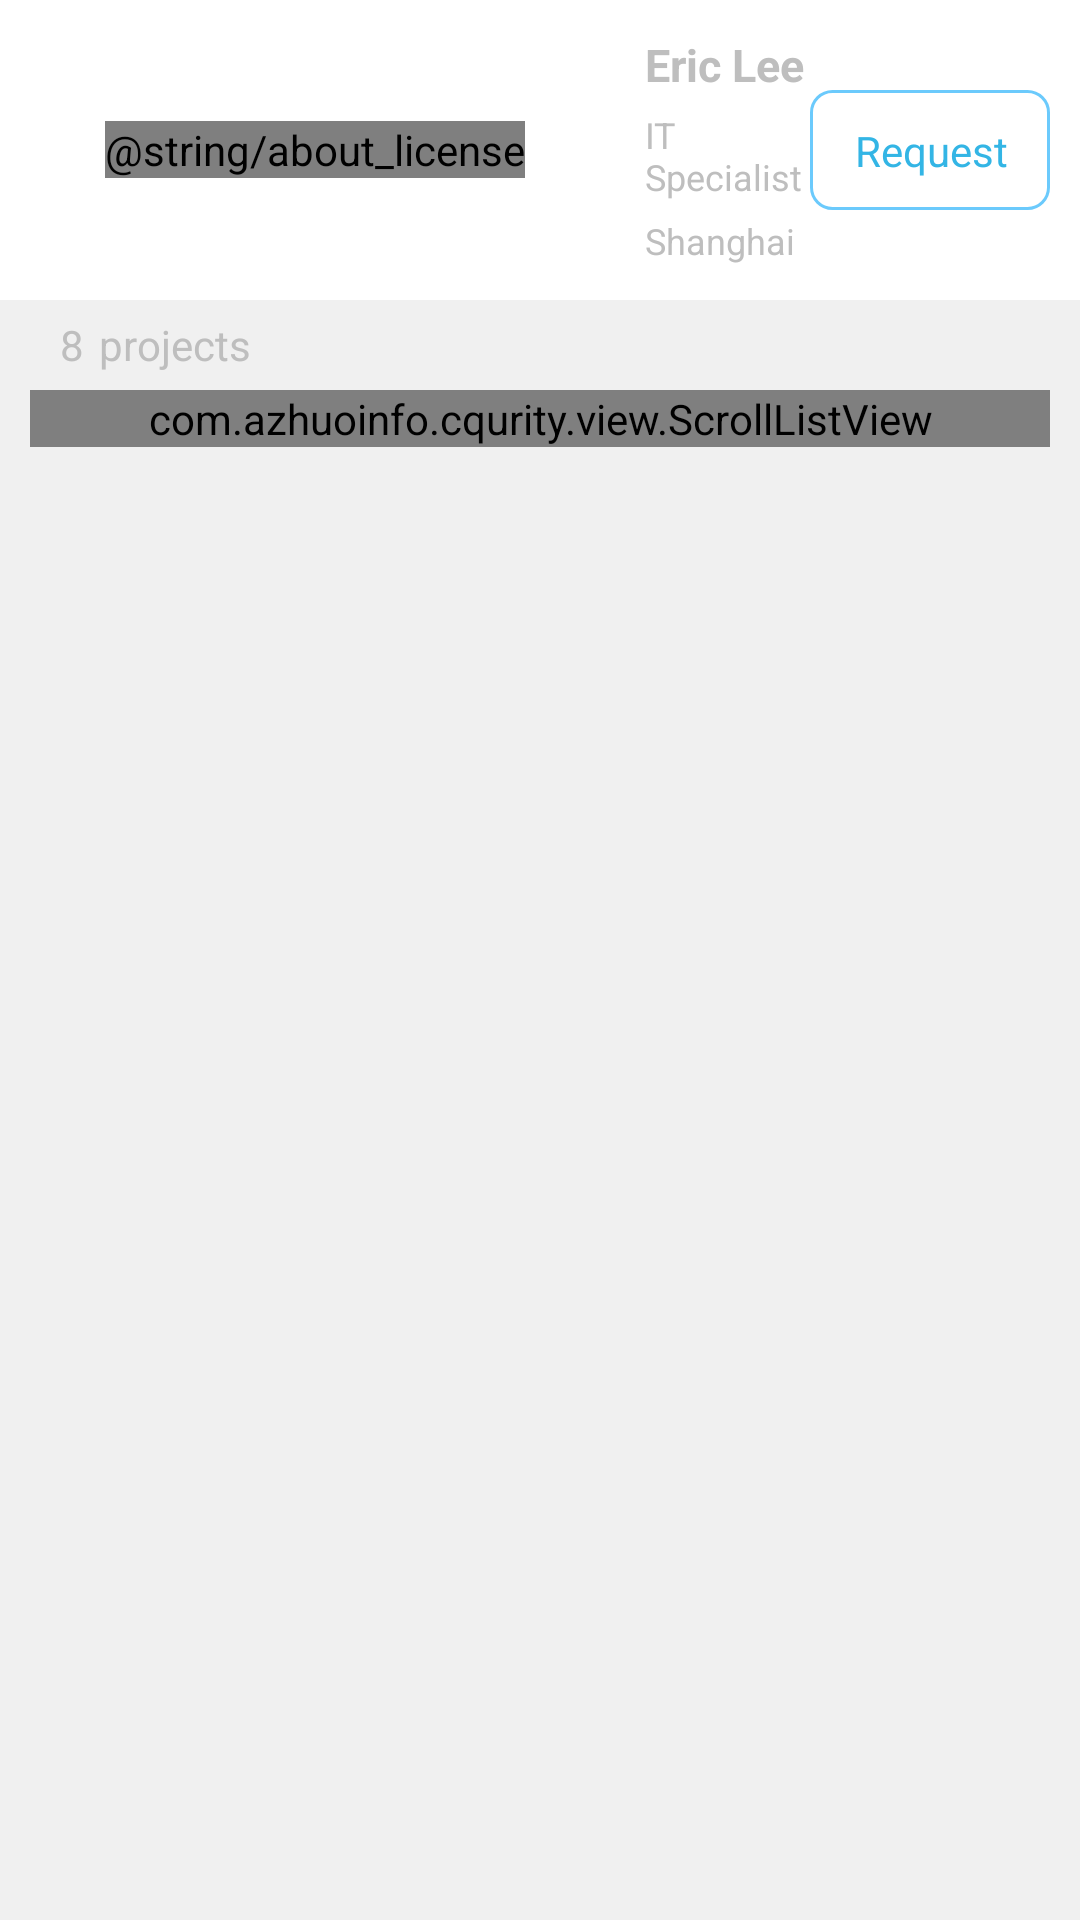

Layout XML and referenced resources for this Android screen:
<!-- AndroidManifest.xml: application theme AppTheme -->
<!-- res/layout/fragment_people_admin.xml -->
<?xml version="1.0" encoding="utf-8"?>
<ScrollView xmlns:android="http://schemas.android.com/apk/res/android"
    xmlns:app="http://schemas.android.com/apk/res-auto"
    android:layout_width="match_parent"
    android:layout_height="match_parent"
    android:background="@color/bg_gray"
    android:scrollbars="none">

    <LinearLayout
        android:layout_width="match_parent"
        android:layout_height="match_parent"
        android:orientation="vertical">

        <LinearLayout
            android:layout_width="match_parent"
            android:layout_height="100dp"
            android:background="@android:color/white"
            android:gravity="center_vertical"
            android:orientation="horizontal"
            android:padding="10dp">

            <com.azhuoinfo.cqurity.view.imageview.round.RoundedImageView
                android:layout_width="wrap_content"
                android:layout_height="wrap_content"
                android:layout_marginLeft="25dp"
                android:contentDescription="@string/about_license"
                android:src="@drawable/ic_user_default"
                app:oval="true" />

            <LinearLayout
                android:layout_width="0dp"
                android:layout_height="wrap_content"
                android:layout_marginLeft="40dp"
                android:layout_marginStart="40dp"
                android:layout_weight="1"
                android:orientation="vertical">

                <TextView
                    android:id="@+id/textview_people_admin_name"
                    android:layout_width="wrap_content"
                    android:layout_height="wrap_content"
                    android:text="Eric Lee"
                    android:textSize="15sp"
                    android:textStyle="bold" />

                <TextView
                    android:id="@+id/textview_people_admin_ability"
                    android:layout_width="wrap_content"
                    android:layout_height="wrap_content"
                    android:layout_marginTop="5dp"
                    android:text="IT Specialist"
                    android:textSize="12sp" />

                <TextView
                    android:id="@+id/textview_people_admin_location"
                    android:layout_width="wrap_content"
                    android:layout_height="wrap_content"
                    android:layout_marginTop="5dp"
                    android:text="Shanghai"
                    android:textSize="12sp" />

            </LinearLayout>

            <Button
                android:id="@+id/button_people_admin_request"
                android:layout_width="80dp"
                android:layout_height="40dp"
                android:layout_alignParentEnd="true"
                android:layout_alignParentRight="true"
                android:background="@drawable/button_blue_border"
                android:text="Request"
                android:textColor="@android:color/holo_blue_light" />

        </LinearLayout>

        <LinearLayout
            android:layout_width="match_parent"
            android:layout_height="30dp"
            android:gravity="center_vertical"
            android:orientation="horizontal">

            <TextView
                android:id="@+id/textview_people_admin_project_num"
                android:layout_width="wrap_content"
                android:layout_height="wrap_content"
                android:layout_marginLeft="20dp"
                android:gravity="center_vertical"
                android:text="8" />

            <TextView
                android:id="@+id/textview_people_admin_projects"
                android:layout_width="wrap_content"
                android:layout_height="wrap_content"
                android:layout_marginLeft="5dp"
                android:gravity="center_vertical"
                android:text="projects" />


        </LinearLayout>

        <com.azhuoinfo.cqurity.view.ScrollListView
            android:id="@+id/listview_people_admin_projects"
            android:layout_width="match_parent"
            android:layout_height="wrap_content"
            android:layout_marginLeft="10dp"
            android:layout_marginRight="10dp"
            android:background="@android:color/white"
            android:divider="@color/bg_gray"
            android:dividerHeight="30dp"
            android:scrollbars="none"/>

    </LinearLayout>

</ScrollView>
<!-- resources referenced by this layout -->
<resources>
  <color name="bg_gray">#F0F0F0</color>
  <!-- drawable button_blue_border (drawable) -->
  <?xml version="1.0" encoding="utf-8"?>
  <shape xmlns:android="http://schemas.android.com/apk/res/android" 
      android:shape="rectangle">
      
  	<solid android:color="@android:color/transparent"/>	
  	
       
      <corners android:radius="7dip" />
      <stroke android:width="1dp" android:color="#6bcafc"/>-->
  	<padding android:left="1dp" android:top="1dp" android:right="0.5dp" android:bottom="0.5dp" />
  
  </shape>
  <style name="AppTheme" parent="AppBaseTheme">
          <item name="android:windowBackground">@drawable/ic_splashing</item>
      </style>
  <style name="AppBaseTheme" parent="android:Theme.NoTitleBar">
          
      </style>
</resources>
